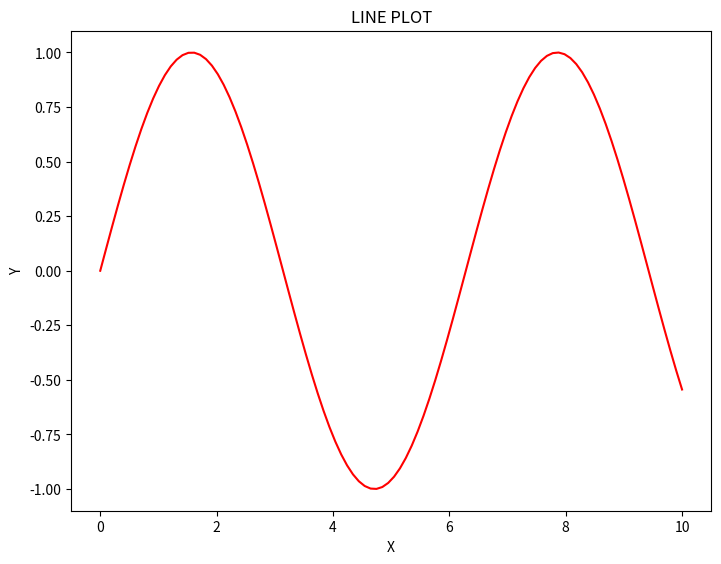
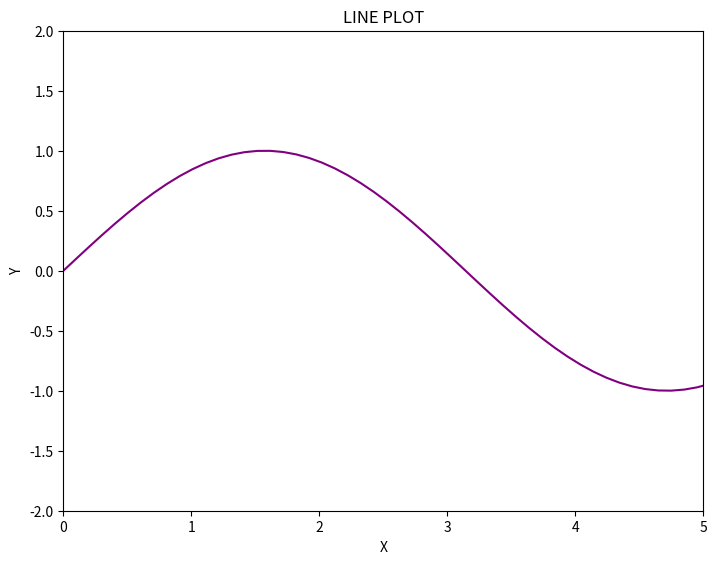
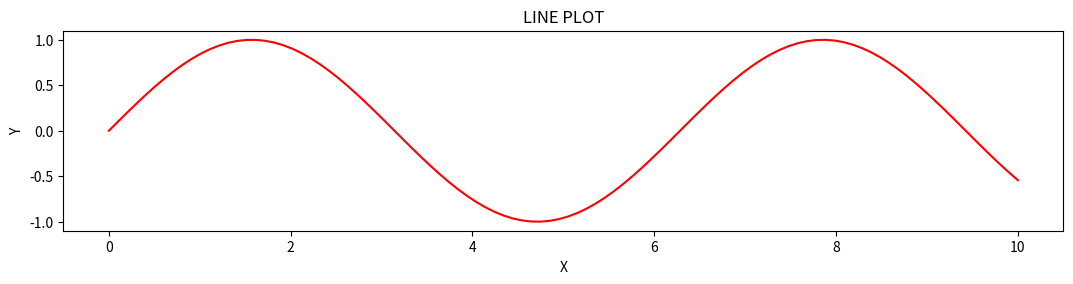
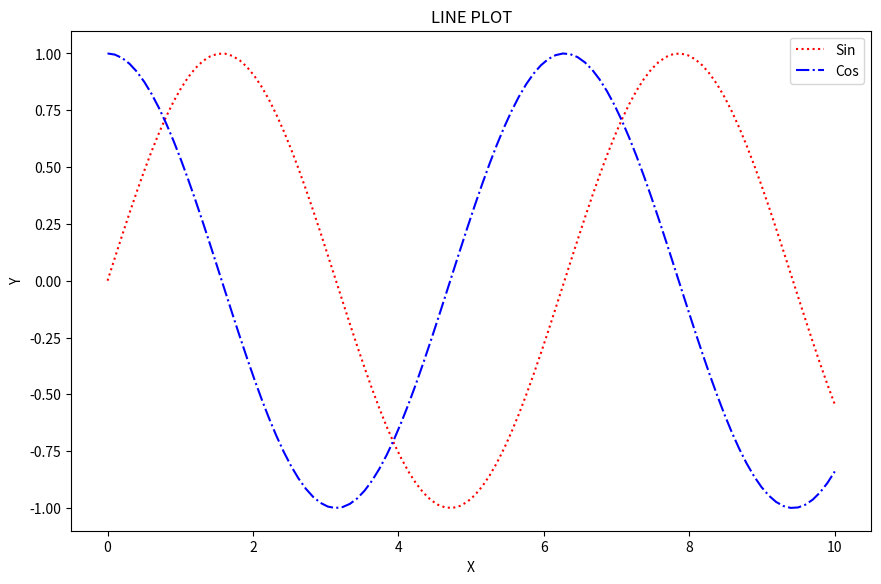
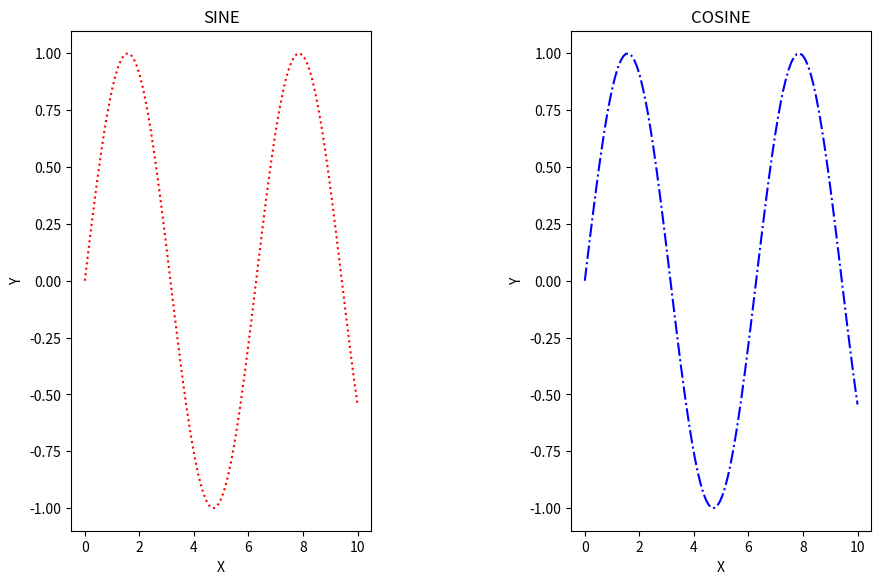
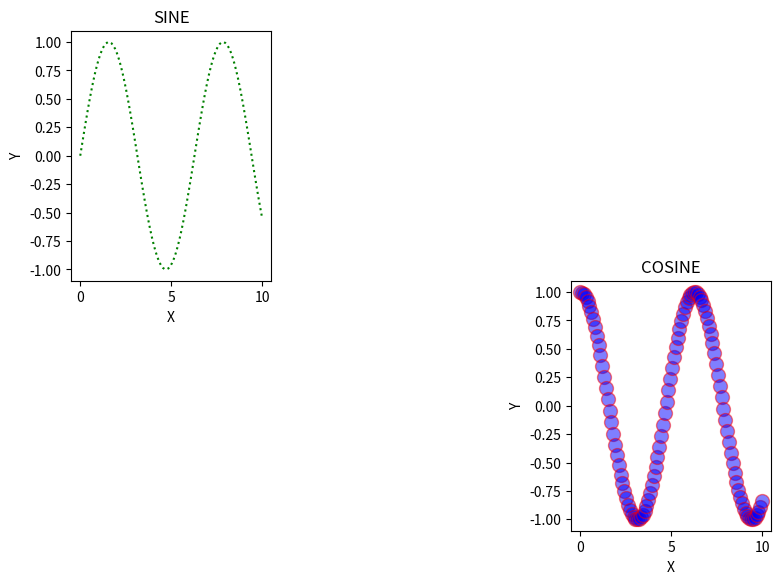
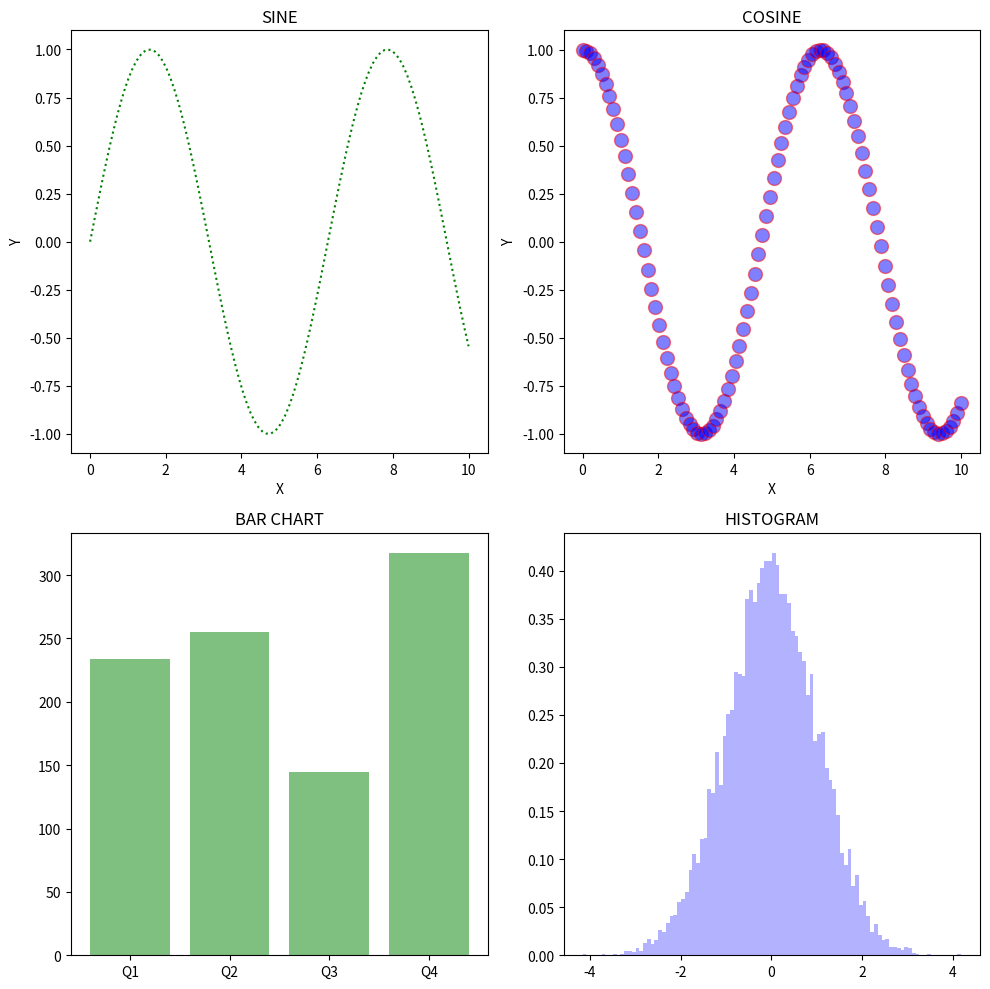

Write Python code to recreate these figures, in order.
import matplotlib.pyplot as plt
import numpy as np
%matplotlib inline

x = np.linspace(0,10,100)
y = np.sin(x)
z = np.cos(x)

fig0=plt.figure()
axes0 = fig0.add_axes([0,0,1,1])             # Left, Bottom, Width, Height
axes0.plot(x,y,color='red',linestyle='-')
axes0.set_xlabel('X')
axes0.set_ylabel('Y')
axes0.set_title('LINE PLOT')
plt.show()

fig0=plt.figure()
axes0 = fig0.add_axes([0,0,1,1])             # Left, Bottom, Width, Height
axes0.plot(x,y,color='purple',linestyle='-')
axes0.set_xlabel('X')
axes0.set_ylabel('Y')
axes0.set_title('LINE PLOT')
axes0.set_xlim([0,5])                        # 가로 방향 범위.
axes0.set_ylim([-2,2])                       # 세로 방향 범위.
plt.show()

fig0=plt.figure(figsize=(10,2))              # 가로, 세로 크기.
axes0 = fig0.add_axes([0,0,1,1])             # Left, Bottom, Width, Height
axes0.plot(x,y,color='red',linestyle='-')
axes0.set_xlabel('X')
axes0.set_ylabel('Y')
axes0.set_title('LINE PLOT')
plt.show()

fig0=plt.figure(figsize=(8,5), dpi=100)      # 가로, 세로 크기. DPI 세팅.
axes0 = fig0.add_axes([0,0,1,1])             # Left, Bottom, Width, Height
axes0.plot(x,y,color='red',linestyle=':', label='Sin')           # 범례를 위한 label 인자.
axes0.plot(x,z,color='blue',linestyle='-.', label='Cos')        # 범례를 위한 label 인자.
axes0.legend(loc=0)                                             # Top-Right에 범례 출력.
axes0.set_xlabel('X')
axes0.set_ylabel('Y')
axes0.set_title('LINE PLOT')
plt.show()

fig0.savefig('my_fig.png')

fig0=plt.figure(figsize=(10,5), dpi=80)       # 가로, 세로 크기. DPI 세팅.
axes1 = fig0.add_axes([0,0,0.3,1])            # Left, Bottom, Width, Height
axes2 = fig0.add_axes([0.5,0,0.3,1])          # Left, Bottom, Width, Height
axes1.plot(x,y,color='red',linestyle=':')  
axes2.plot(x,y,color='blue',linestyle='-.')
axes1.set_xlabel('X')
axes1.set_ylabel('Y')
axes1.set_title('SINE')
axes2.set_xlabel('X')
axes2.set_ylabel('Y')
axes2.set_title('COSINE')
plt.show()

fig0=plt.figure(figsize=(10,5), dpi=80)          # 가로, 세로 크기. DPI 세팅.
axes1 = fig0.add_axes([0,0.5,0.2,0.5])           # Left, Bottom, Width, Height
axes2 = fig0.add_axes([0.5,0,0.2,0.5])           # Left, Bottom, Width, Height
axes1.plot(x,y,color='green',linestyle=':')  
axes2.plot(x,z,linestyle='none',marker='o',markersize=10,markerfacecolor='blue',markeredgecolor='red',alpha=0.5)
axes1.set_xlabel('X')
axes1.set_ylabel('Y')
axes1.set_title('SINE')
axes2.set_xlabel('X')
axes2.set_ylabel('Y')
axes2.set_title('COSINE')
plt.show()

fig, axes = plt.subplots(nrows=2, ncols=2, figsize=(10,10))
# (0,0)
axes[0,0].plot(x,y,color='green',linestyle=':')  
axes[0,0].set_xlabel('X')
axes[0,0].set_ylabel('Y')
axes[0,0].set_title('SINE')
# (0,1)
axes[0,1].plot(x,z,linestyle='none',marker='o',markersize=10,markerfacecolor='blue',markeredgecolor='red',alpha=0.5)
axes[0,1].set_xlabel('X')
axes[0,1].set_ylabel('Y')
axes[0,1].set_title('COSINE')
# (1,0)
a = np.array(['Q1', 'Q2', 'Q3','Q4'])
b = np.array([ 234.0, 254.7, 144.6, 317.6])
axes[1,0].bar(a,b,color='green',alpha=0.5)
axes[1,0].set_title('BAR CHART')
# (1,1)
c = np.random.randn(10000)
axes[1,1].hist(c,bins=100,color='blue',density=True,alpha=0.3)
axes[1,1].set_title('HISTOGRAM')

plt.tight_layout()                             # 서로 겹치는 현상을 피함.
plt.show()

fig.savefig('my_fig2.png')                           # 출력.